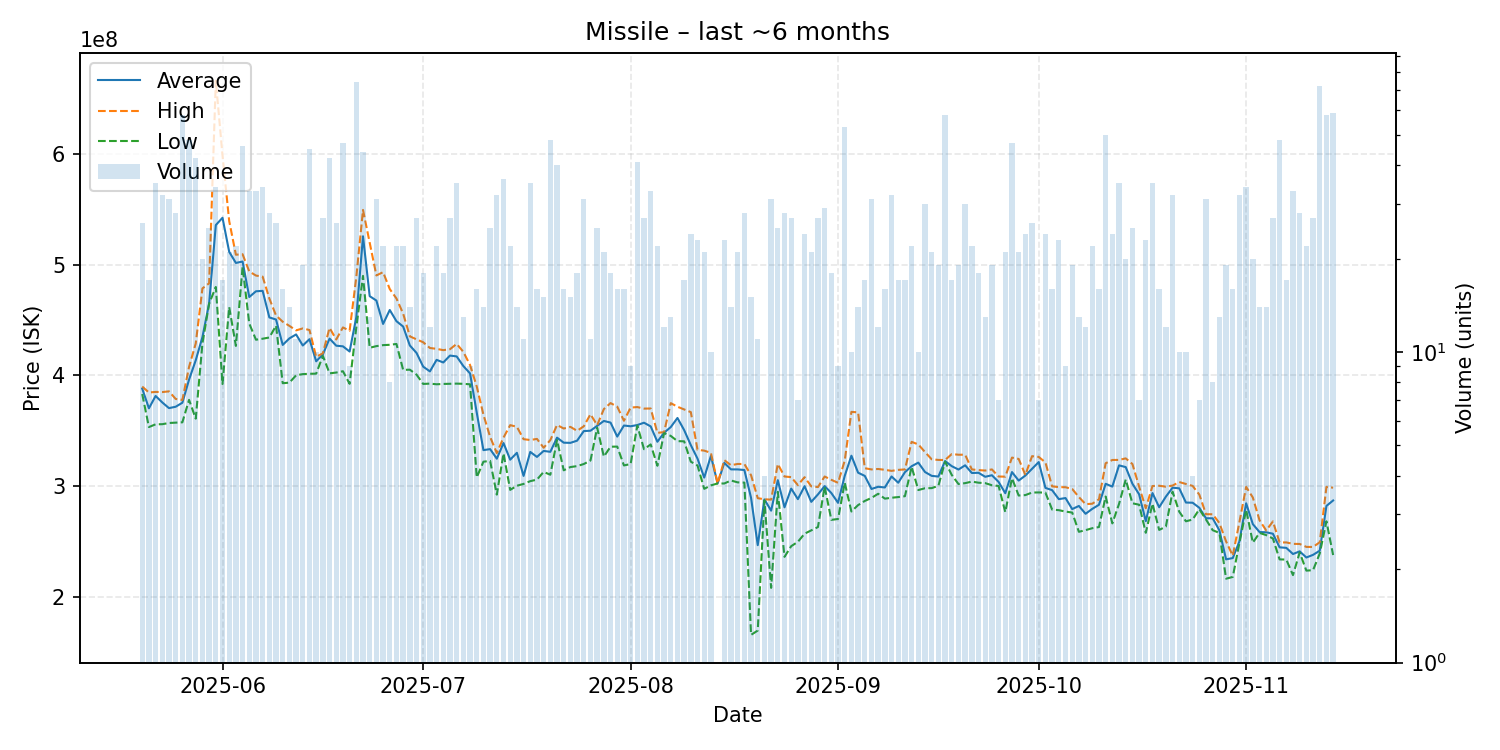

The table this chart was drawn from, first rows:
date, average, highest, lowest, order_count, volume
2025-05-20, 388069231, 389950000, 383200000, 24, 26
2025-05-21, 370258824, 384550000, 353300000, 17, 17
2025-05-22, 381431429, 385100000, 355800000, 34, 35
2025-05-23, 375578125, 384950000, 355900000, 25, 32
2025-05-24, 370425806, 385600000, 357000000, 25, 31
2025-05-25, 371689286, 378750000, 357300000, 26, 28
2025-05-26, 375308621, 377800000, 357600000, 48, 58
2025-05-27, 396195833, 407700000, 377900000, 40, 48
2025-05-28, 413704762, 428900000, 360900000, 36, 42
2025-05-29, 434695000, 478700000, 428900000, 19, 20
2025-05-30, 465112000, 483300000, 464900000, 23, 25
2025-05-31, 535950000, 666500000, 480000000, 29, 34
2025-06-01, 542547059, 599000000, 392250000, 17, 17
2025-06-02, 511776190, 539600000, 461750000, 21, 21
2025-06-03, 501718182, 509150000, 426700000, 21, 22
2025-06-04, 503004348, 509600000, 498200000, 40, 46
2025-06-05, 470909091, 494000000, 446900000, 26, 33
2025-06-06, 476084848, 490300000, 432300000, 30, 33
2025-06-07, 476467647, 489300000, 433200000, 26, 34
2025-06-08, 452457143, 469550000, 434300000, 23, 28
2025-06-09, 450553846, 454200000, 445000000, 24, 26
2025-06-10, 427581250, 448550000, 392950000, 15, 16
2025-06-11, 433492857, 444800000, 393500000, 14, 14
2025-06-12, 437063636, 440750000, 400100000, 10, 11
2025-06-13, 427047368, 442500000, 401200000, 17, 19
2025-06-14, 432766667, 441050000, 401500000, 37, 45
2025-06-15, 412780000, 416800000, 401600000, 9, 10
2025-06-16, 418981481, 420000000, 417700000, 23, 27
2025-06-17, 433326190, 443000000, 401900000, 32, 42
2025-06-18, 426888462, 432500000, 402600000, 24, 26
2025-06-19, 426310638, 443400000, 403800000, 38, 47
2025-06-20, 421622222, 440400000, 392400000, 9, 9
2025-06-21, 452745946, 489050000, 443450000, 53, 74
2025-06-22, 525820455, 549650000, 490000000, 31, 44
2025-06-23, 471676923, 520000000, 425000000, 12, 13
2025-06-24, 467703226, 490400000, 426500000, 30, 31
2025-06-25, 446563636, 493400000, 427400000, 19, 22
2025-06-26, 459175000, 478100000, 427700000, 7, 8
2025-06-27, 449050000, 469550000, 428450000, 16, 22
2025-06-28, 444195455, 455900000, 405000000, 19, 22
2025-06-29, 427100000, 435350000, 405200000, 13, 14
2025-06-30, 420337037, 432600000, 400700000, 22, 27
2025-07-01, 407927778, 430000000, 392300000, 14, 18
2025-07-02, 403641667, 424800000, 392600000, 8, 12
2025-07-03, 414081818, 424050000, 392000000, 20, 22
2025-07-04, 411716667, 422850000, 392300000, 16, 18
2025-07-05, 417955556, 423700000, 392400000, 25, 27
2025-07-06, 417180000, 428500000, 392600000, 29, 35
2025-07-07, 408461538, 421300000, 392400000, 13, 13
2025-07-08, 401822222, 409400000, 392000000, 8, 9
2025-07-09, 366375000, 390000000, 307800000, 15, 16
2025-07-10, 332457143, 364500000, 322000000, 11, 14
2025-07-11, 333360000, 344400000, 322700000, 22, 25
2025-07-12, 324700000, 329800000, 292200000, 28, 32
2025-07-13, 338861111, 343800000, 329500000, 30, 36
2025-07-14, 323818182, 355050000, 296500000, 20, 22
2025-07-15, 330021429, 353550000, 300250000, 13, 14
2025-07-16, 309145455, 342350000, 301900000, 9, 11
2025-07-17, 330817143, 341600000, 304400000, 28, 35
2025-07-18, 326312500, 342600000, 305800000, 12, 16
... 119 more rows
